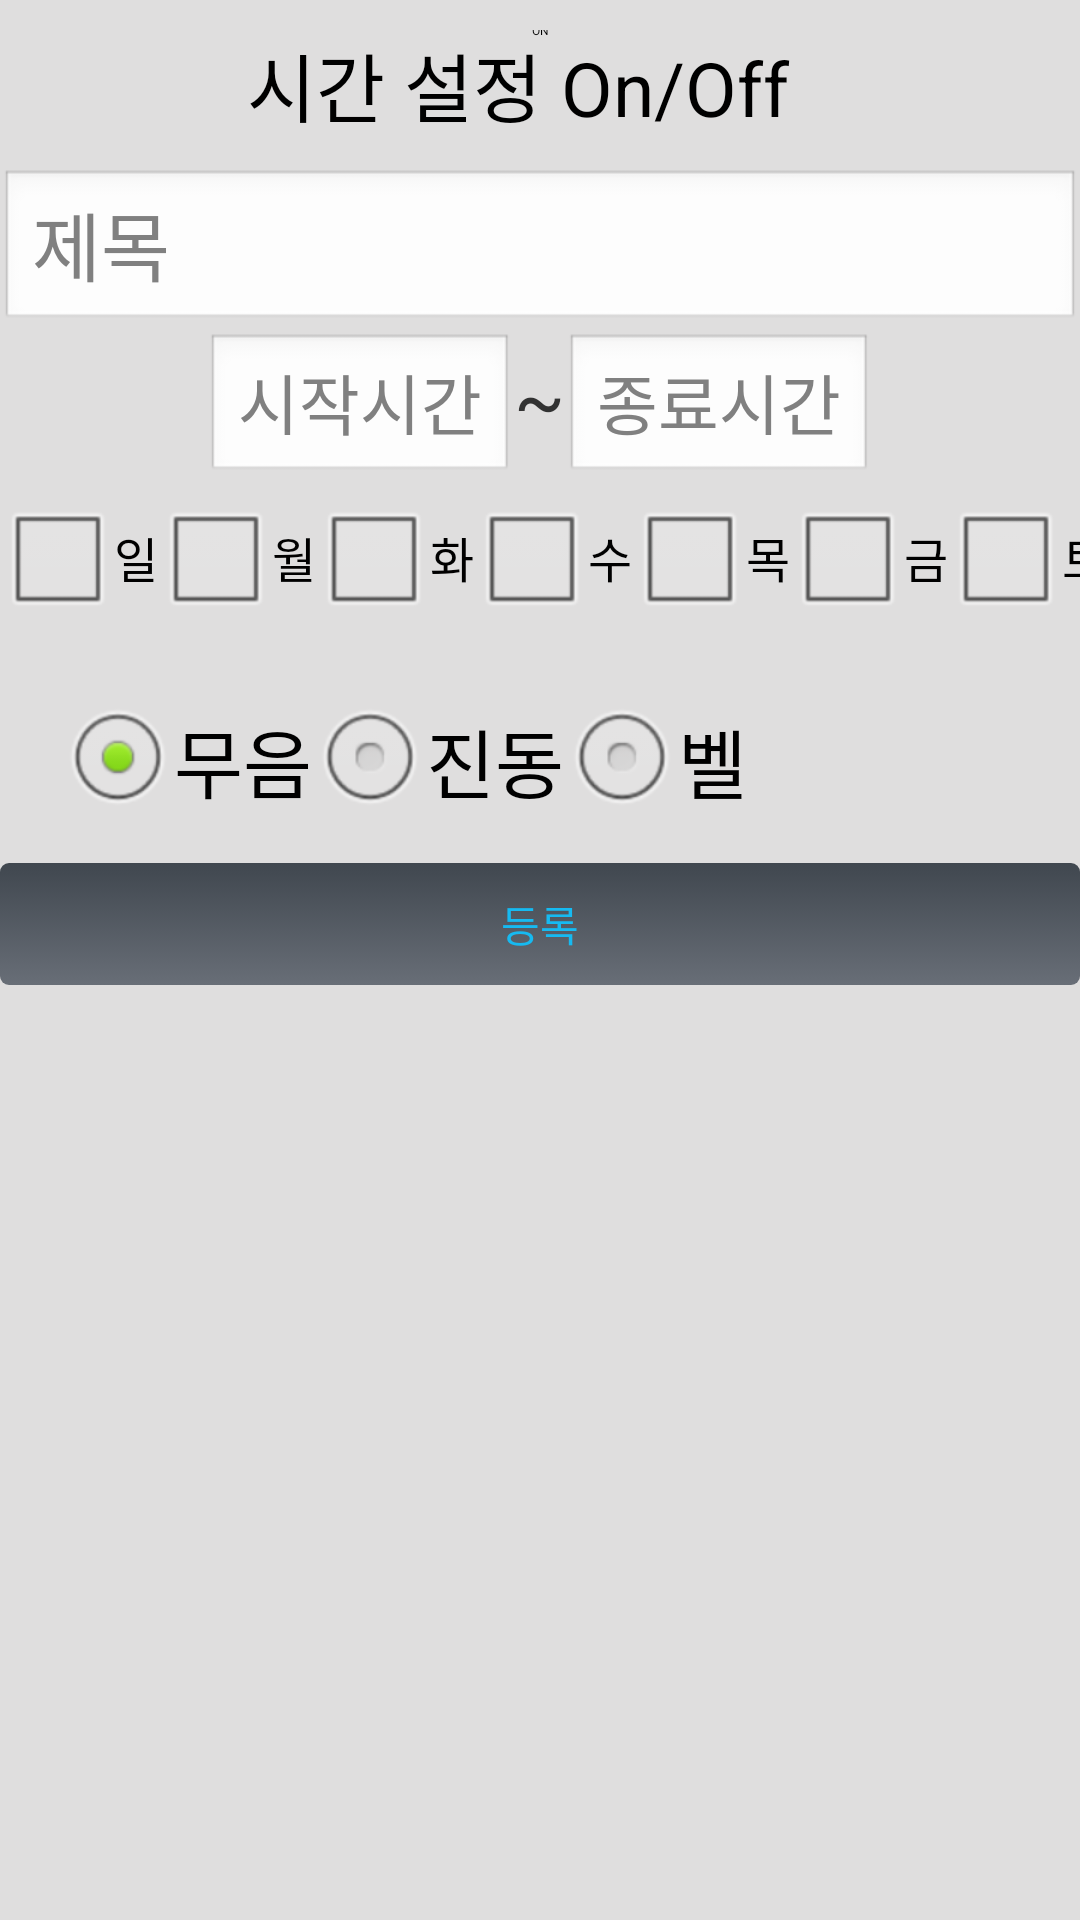

Layout XML and referenced resources for this Android screen:
<!-- AndroidManifest.xml: application theme AppTheme -->
<!-- res/layout/period_layout.xml -->
<?xml version="1.0" encoding="utf-8"?>
<LinearLayout xmlns:android="http://schemas.android.com/apk/res/android"
    android:layout_width="match_parent"
    android:layout_height="match_parent"
    android:orientation="vertical"
    android:background="@color/bg_color"
    >
	<Switch android:id="@+id/periodOnOffSwitch" 
	    android:text="@string/period_config_onoff"
    	android:checked="true"
        android:layout_width="match_parent"
        android:layout_height="wrap_content"
        android:gravity="center_horizontal"
        android:textSize="25sp"
        android:layout_margin="10dip" 
        />
    <EditText android:id="@+id/periodTitle"
        android:layout_width="match_parent"
        android:layout_height="wrap_content"
        android:hint="@string/hint_title"
        android:textSize="25sp"
        android:maxLines="1"
        android:maxLength="20"
        />
    <LinearLayout 
    	android:layout_width="match_parent"
    	android:layout_height="wrap_content"
    	android:orientation="horizontal"
    	android:gravity="center_horizontal"
    	>
    	<EditText android:id="@+id/startPeriod"
	        android:layout_width="wrap_content"
	        android:layout_height="wrap_content"
	        android:textSize="22sp"
	        android:hint="@string/label_start_time"
	        android:inputType="none"
        />
    	<TextView 
    	    android:layout_width="wrap_content"
	        android:layout_height="wrap_content"
	        android:text="@string/label_from"
	        android:textSize="25sp"
	        />
    	<EditText android:id="@+id/finishPeriod"
	        android:layout_width="wrap_content"
	        android:layout_height="wrap_content"
	        android:hint="@string/label_finish_time"
	        android:textSize="22sp"
	        android:inputType="none"
        />    
    </LinearLayout>
    <LinearLayout 
        android:id="@+id/checkboxLayout"
    	android:layout_width="match_parent"
    	android:layout_height="wrap_content"
    	android:orientation="horizontal"
    	android:gravity="center_horizontal"
    	>
    	<CheckBox android:id="@+id/sun"
    	    android:layout_width="wrap_content"
    		android:layout_height="wrap_content"
    	    android:text="@string/label_sunday"
    	    />
    	<CheckBox android:id="@+id/mon"
    	    android:layout_width="wrap_content"
    		android:layout_height="wrap_content"
    	    android:text="@string/label_monday"/>
    	<CheckBox android:id="@+id/tue"
    	    android:layout_width="wrap_content"
    		android:layout_height="wrap_content"
    	    android:text="@string/label_tuesday"/>
    	<CheckBox android:id="@+id/wed"
    	    android:layout_width="wrap_content"
    		android:layout_height="wrap_content"
    	    android:text="@string/label_wednesday"/>
    	<CheckBox android:id="@+id/thu"
    	    android:layout_width="wrap_content"
    		android:layout_height="wrap_content"
    	    android:text="@string/label_thursday"/>
    	<CheckBox android:id="@+id/fri"
    	    android:layout_width="wrap_content"
    		android:layout_height="wrap_content"
    	    android:text="@string/label_friday"/>
    	<CheckBox android:id="@+id/sat"
    	    android:layout_width="wrap_content"
    		android:layout_height="wrap_content"
    	    android:text="@string/label_saturday"/>
   	</LinearLayout>    
 
    <LinearLayout 
        android:id="@+id/timeLayout"
    	android:layout_width="match_parent"
    	android:layout_height="wrap_content"
    	android:orientation="horizontal"
    	android:gravity="center_vertical"
    	>    
	    
    </LinearLayout>
    <RelativeLayout
        android:layout_width="fill_parent"
        android:layout_height="wrap_content"
        android:focusable="false"
        android:orientation="vertical" 
        android:layout_marginLeft="20dp"
        android:layout_marginRight="20dp"
        android:layout_marginTop="20dp"
        android:layout_marginBottom="10dp"
        >
        <RadioGroup
	            android:id="@+id/period_ring_mode"
	            android:layout_width="wrap_content"
	            android:layout_height="wrap_content"
	            android:orientation="horizontal" 
	            >
        
	            <RadioButton
	                android:id="@+id/ring_mode_0"
	                android:layout_width="wrap_content"
	                android:layout_height="wrap_content"
	                android:checked="true"
	                android:text="@string/txt_ring_mode_none"
	                android:textSize="25sp" />
	
	            <RadioButton
	                android:id="@+id/ring_mode_1"
	                android:layout_width="wrap_content"
	                android:layout_height="wrap_content"
	                android:text="@string/txt_ring_mode_vibrator"
	                android:textSize="25sp" />
	
	            <RadioButton
	                android:id="@+id/ring_mode_2"
	                android:layout_width="wrap_content"
	                android:layout_height="wrap_content"
	                android:text="@string/txt_ring_mode_ring"
	                android:textSize="25sp" />
	    </RadioGroup>

	</RelativeLayout>
	<Button android:id="@+id/insertPeriodBtn"
	        android:layout_width="match_parent"
	    	android:layout_height="wrap_content"
	        android:text="@string/insert_btn"
	        android:background="@drawable/button_selector"
	        android:textColor="@color/btn_label_color"
	        />
	<LinearLayout android:id="@+id/chartLayout"
	    android:layout_width="match_parent"
        android:layout_height="match_parent"
	    />
</LinearLayout>
<!-- resources referenced by this layout -->
<resources>
  <color name="bg_color">#dfdede</color>
  <color name="btn_label_color">#16baf1</color>
  <!-- drawable button_selector (drawable) -->
  <?xml version="1.0" encoding="utf-8"?>
  
  <selector xmlns:android="http://schemas.android.com/apk/res/android">
      
       <item android:state_pressed="true" > 
          <shape> 
              <gradient 
                  android:startColor="@color/pressed1" 
                  android:endColor="@color/pressed2" 
                  android:angle="270" /> 
                  
              <corners 
                  android:radius="3dp" /> 
              <padding 
                  android:left="10dp" 
                  android:top="10dp" 
                  android:right="10dp" 
                  android:bottom="10dp" /> 
          </shape> 
      </item>
      <item android:state_focused="true" > 
          <shape> 
              <gradient 
                  android:endColor="@color/focused1" 
                  android:startColor="@color/focused2" 
                  android:angle="270" /> 
               
              <corners 
                  android:radius="3dp" /> 
              <padding 
                  android:left="10dp" 
                  android:top="10dp" 
                  android:right="10dp" 
                  android:bottom="10dp" /> 
          </shape> 
      </item> 
   
      <item>         
          <shape> 
              <gradient 
                  android:endColor="@color/default1" 
                  android:startColor="@color/default2" 
                  android:angle="270" /> 
              
              <corners 
                  android:radius="3dp" /> 
              <padding 
                  android:left="10dp" 
                  android:top="10dp" 
                  android:right="10dp" 
                  android:bottom="10dp" /> 
          </shape> 
      </item>
  </selector>
  <string name="hint_title">제목</string>
  <string name="insert_btn">등록</string>
  <string name="label_finish_time">종료시간</string>
  <string name="label_friday">금</string>
  <string name="label_from"> ~ </string>
  <string name="label_monday">월</string>
  <string name="label_saturday">토</string>
  <string name="label_start_time">시작시간</string>
  <string name="label_sunday">일</string>
  <string name="label_thursday">목</string>
  <string name="label_tuesday">화</string>
  <string name="label_wednesday">수</string>
  <string name="period_config_onoff">시간 설정 On/Off</string>
  <string name="txt_ring_mode_none">무음</string>
  <string name="txt_ring_mode_ring">벨</string>
  <string name="txt_ring_mode_vibrator">진동</string>
  <style name="AppTheme" parent="android:Theme.Light" />
  <color name="pressed1">#959ca4</color>
  <color name="pressed2">#646d79</color>
  <color name="focused1">#959ca4</color>
  <color name="focused2">#646d79</color>
  <color name="default1">#686e77</color>
  <color name="default2">#40474f</color>
</resources>
